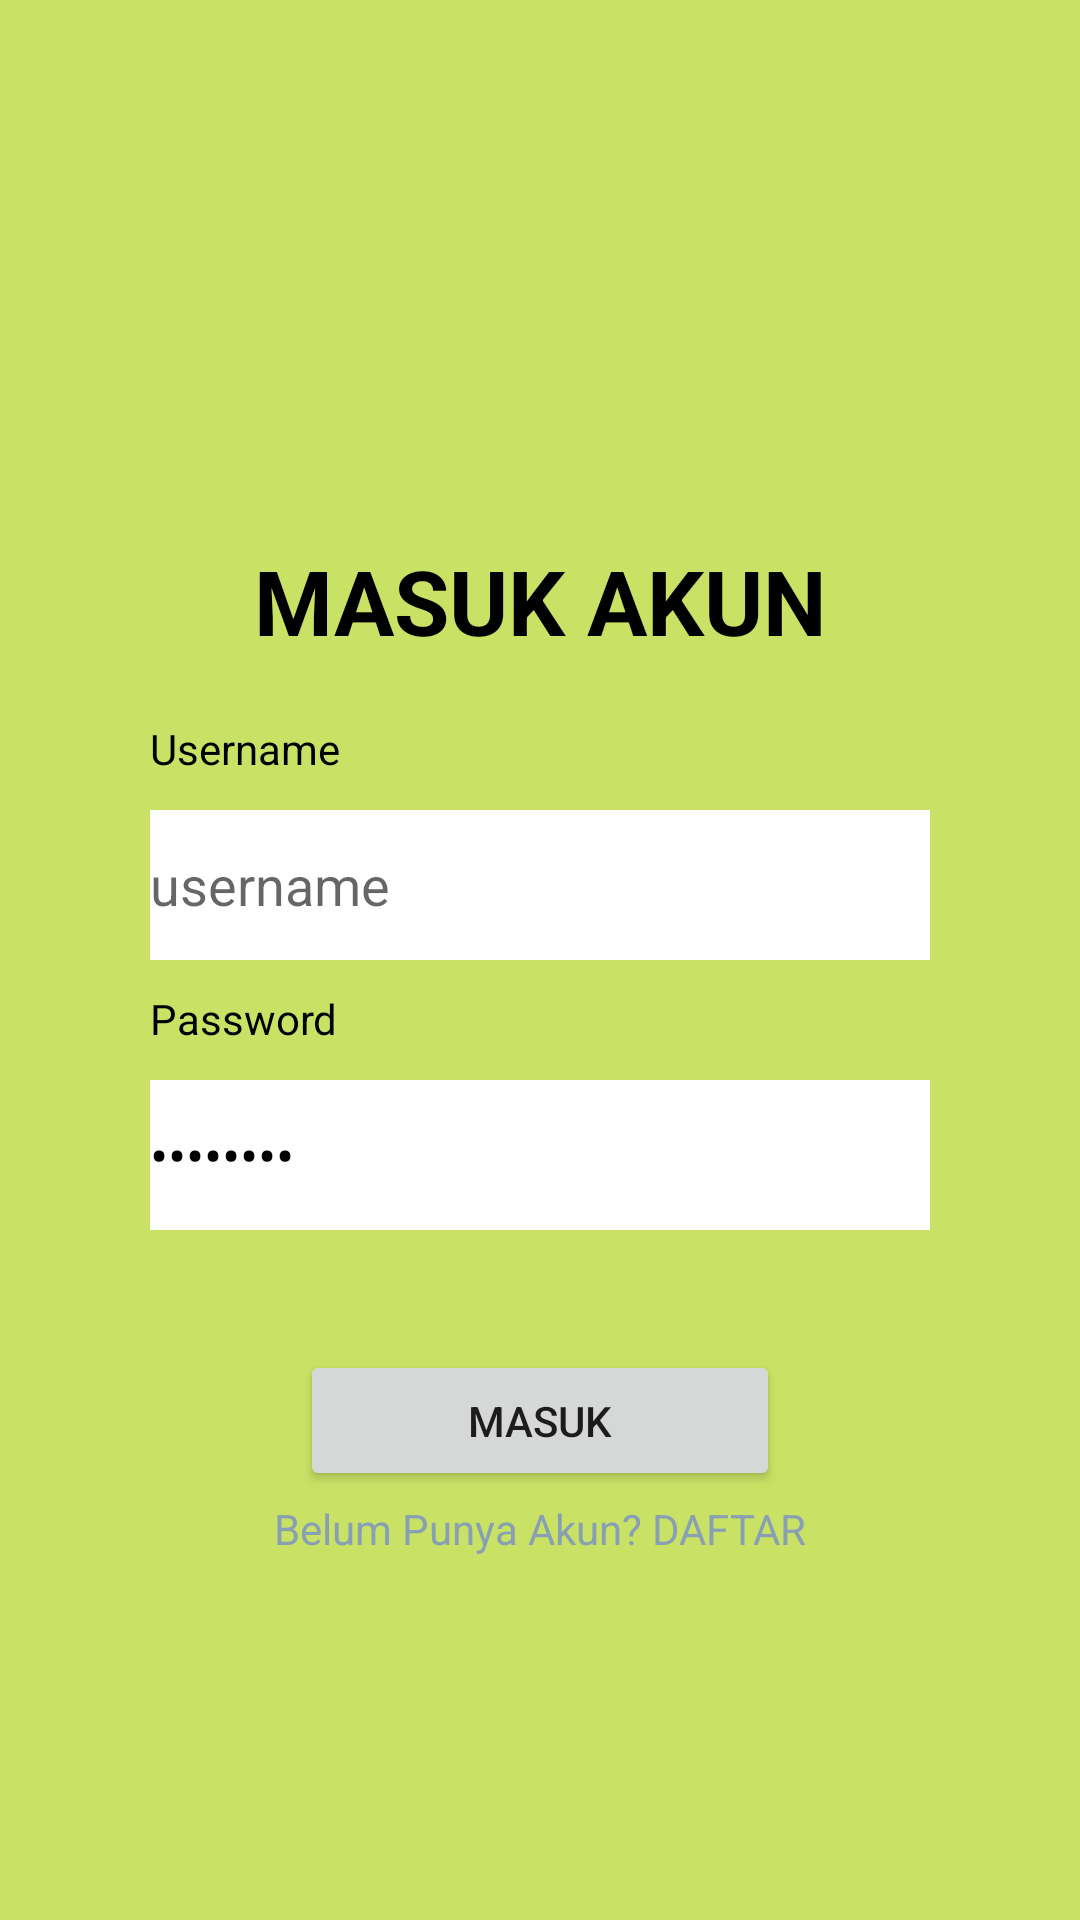

Here is an Android app screen rendered from its layout file. Give the layout XML and the strings, colors and styles it references.
<!-- AndroidManifest.xml: application theme Theme.Mristore -->
<!-- res/layout/activity_login.xml -->
<?xml version="1.0" encoding="utf-8"?>
<RelativeLayout xmlns:android="http://schemas.android.com/apk/res/android"
    xmlns:app="http://schemas.android.com/apk/res-auto"
    xmlns:tools="http://schemas.android.com/tools"
    android:layout_width="match_parent"
    android:layout_height="match_parent"
    android:orientation="vertical"
    android:background="@color/ijomuda"
    tools:context=".login">

    <ImageView
        android:layout_width="50dp"
        android:layout_height="50dp"
        android:layout_marginLeft="10dp"
        android:src="@drawable/back" />

    <ImageView
        android:layout_width="150dp"
        android:layout_height="120dp"
        android:layout_gravity="center"
        android:layout_marginTop="50dp"
        android:layout_marginLeft="120dp"
        android:src="@drawable/person" />

    <TextView
        android:layout_width="match_parent"
        android:layout_height="51dp"
        android:layout_marginHorizontal="50dp"
        android:layout_marginTop="180dp"
        android:text="MASUK AKUN"
        android:textAlignment="center"
        android:textColor="@color/black"
        android:textSize="30dp"
        android:textStyle="bold" />

    <TextView
        android:layout_width="match_parent"
        android:layout_height="28dp"
        android:layout_marginTop="240dp"
        android:layout_marginHorizontal="50dp"
        android:text="Username"
        android:textColor="@color/black" />

    <EditText
        android:layout_width="match_parent"
        android:background="@color/white"
        android:layout_marginHorizontal="50dp"
        android:layout_marginTop="270dp"
        android:layout_height="50dp"
        android:textColor="@color/black"
        android:hint="username" />

    <TextView
        android:layout_width="match_parent"
        android:layout_height="28dp"
        android:layout_marginHorizontal="50dp"
        android:layout_marginTop="330dp"
        android:text="Password"
        android:textColor="@color/black" />

    <EditText
        android:id="@+id/xnis"
        android:layout_width="match_parent"
        android:layout_marginHorizontal="50dp"
        android:background="@color/white"
        android:layout_marginTop="360dp"
        android:layout_height="50dp"
        android:textColor="@color/black"
        android:text="password"
        android:inputType="textPassword"/>

    <Button
        android:layout_width="match_parent"
        android:layout_marginHorizontal="100dp"
        android:layout_marginTop="450dp"
        android:layout_height="47dp"
        android:layout_gravity="center"
        android:text="MASUK" />

    <TextView
        android:layout_width="match_parent"
        android:layout_height="28dp"
        android:layout_marginHorizontal="50dp"
        android:layout_marginTop="500dp"
        android:text="Belum Punya Akun? DAFTAR"
        android:onClick="clickRegister"
        android:textAlignment="center"
        android:textColor="#889FB4" />


</RelativeLayout>
<!-- resources referenced by this layout -->
<resources>
  <color name="black">#FF000000</color>
  <color name="ijomuda">#c9e265</color>
  <color name="white">#FFFFFFFF</color>
  <style name="Theme.Mristore" parent="Theme.MaterialComponents.DayNight.NoActionBar">
          
          <item name="colorPrimary">@color/purple_500</item>
          <item name="colorPrimaryVariant">@color/purple_700</item>
          <item name="colorOnPrimary">@color/white</item>
          
          <item name="colorSecondary">@color/teal_200</item>
          <item name="colorSecondaryVariant">@color/teal_700</item>
          <item name="colorOnSecondary">@color/black</item>
          
          <item name="android:statusBarColor" tools:targetApi="l">?attr/colorPrimaryVariant</item>
          
      </style>
  <color name="purple_500">#FF6200EE</color>
  <color name="purple_700">#FF3700B3</color>
  <color name="teal_200">#FF03DAC5</color>
  <color name="teal_700">#FF018786</color>
</resources>
